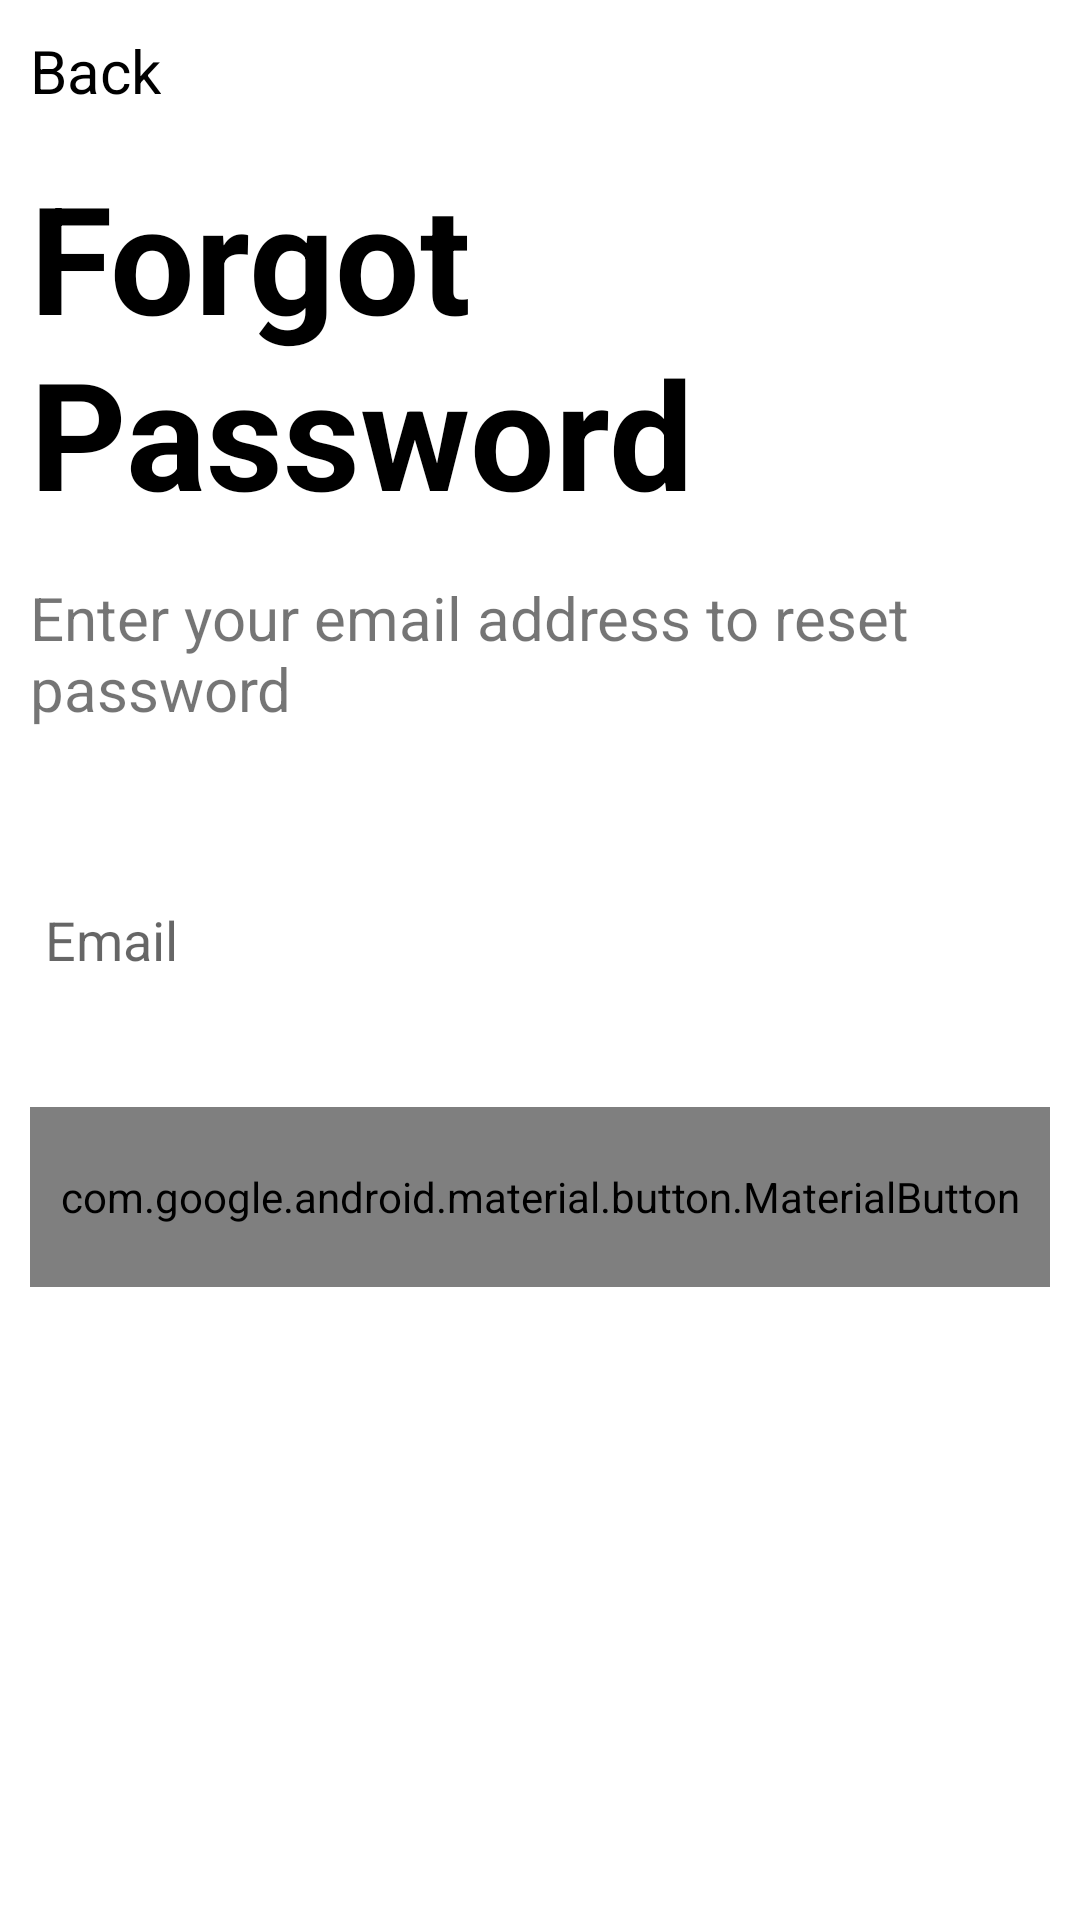

Android layout source for this screen:
<!-- AndroidManifest.xml: application theme MyMaterialTheme -->
<!-- res/layout/activity_forget_password2.xml -->
<?xml version="1.0" encoding="utf-8"?>
<LinearLayout xmlns:android="http://schemas.android.com/apk/res/android"
    xmlns:app="http://schemas.android.com/apk/res-auto"
    xmlns:tools="http://schemas.android.com/tools"
    android:layout_width="match_parent"
    android:layout_height="match_parent"
    android:background="@color/white"
    android:paddingHorizontal="10dp"
    android:orientation="vertical"
    tools:context=".activity.ForgetPassword">


    <TextView
        android:id="@+id/go_back"
        android:layout_marginTop="10dp"
        android:layout_width="wrap_content"
        android:text="Back"
        android:textSize="20sp"
        android:drawableLeft="@drawable/ic_baseline_arrow_back_ios_24"
        android:textColor="@color/black"
        android:layout_height="wrap_content"/>


    <TextView
        android:layout_width="wrap_content"
        android:text="Forgot Password"
        android:layout_marginTop="15dp"
        android:textColor="@color/black"
        android:textSize="50sp"
        android:textStyle="bold"
        android:layout_height="wrap_content"/>

    <TextView
        android:layout_width="match_parent"
        android:text="Enter your email address to reset password"
        android:textSize="20sp"
        android:layout_marginTop="15dp"
        android:layout_height="wrap_content"/>

    <com.google.android.material.textfield.TextInputLayout
        android:layout_marginTop="20dp"
        android:layout_width="match_parent"
        android:layout_height="wrap_content"

        android:hint="@string/Email">

        <com.google.android.material.textfield.TextInputEditText
            android:id="@+id/emial_field"
            android:layout_width="match_parent"
            android:paddingStart="5dp"
            android:textColor="@color/black"
            android:inputType="textEmailAddress"
            android:background="@color/white"
            android:layout_height="80dp"
            />

    </com.google.android.material.textfield.TextInputLayout>


    <com.google.android.material.button.MaterialButton
      android:id="@+id/resetPassword"
        android:layout_width="match_parent"
        android:layout_height="60dp"
        android:layout_marginTop="15dp"
        android:textAppearance="@style/TextStyle"
        android:background="@drawable/btn_signup"
        android:text="Reset Password"
        android:textColor="@color/white"/>



</LinearLayout>
<!-- resources referenced by this layout -->
<resources>
  <color name="black">#000000</color>
  <color name="white">#ffffff</color>
  <string name="Email">Email</string>
  <style name="TextStyle" parent="@android:style/TextAppearance">
          <item name="android:textSize">24sp</item>
          <item name="android:textColor">#aacbb4</item>
      </style>
  <style name="MyMaterialTheme" parent="MyMaterialTheme.Base">
  
      </style>
  <style name="MyMaterialTheme.Base" parent="Theme.AppCompat.Light.DarkActionBar">
          <item name="windowNoTitle">true</item>
          <item name="windowActionBar">false</item>
          <item name="colorPrimary">@color/colorPrimary</item>
          <item name="colorPrimaryDark">@color/colorPrimaryDark</item>
          <item name="colorAccent">@color/colorAccent</item>
          <item name="windowActionModeOverlay">true</item>
          <item name="android:actionModeBackground">@color/colorPrimaryDark</item>
          <item name="android:actionMenuTextColor">@color/white</item>
  
      </style>
  <color name="colorPrimary">#e0165a</color>
  <color name="colorPrimaryDark">#e0165a</color>
  <color name="colorAccent">#c8e8ff</color>
</resources>
